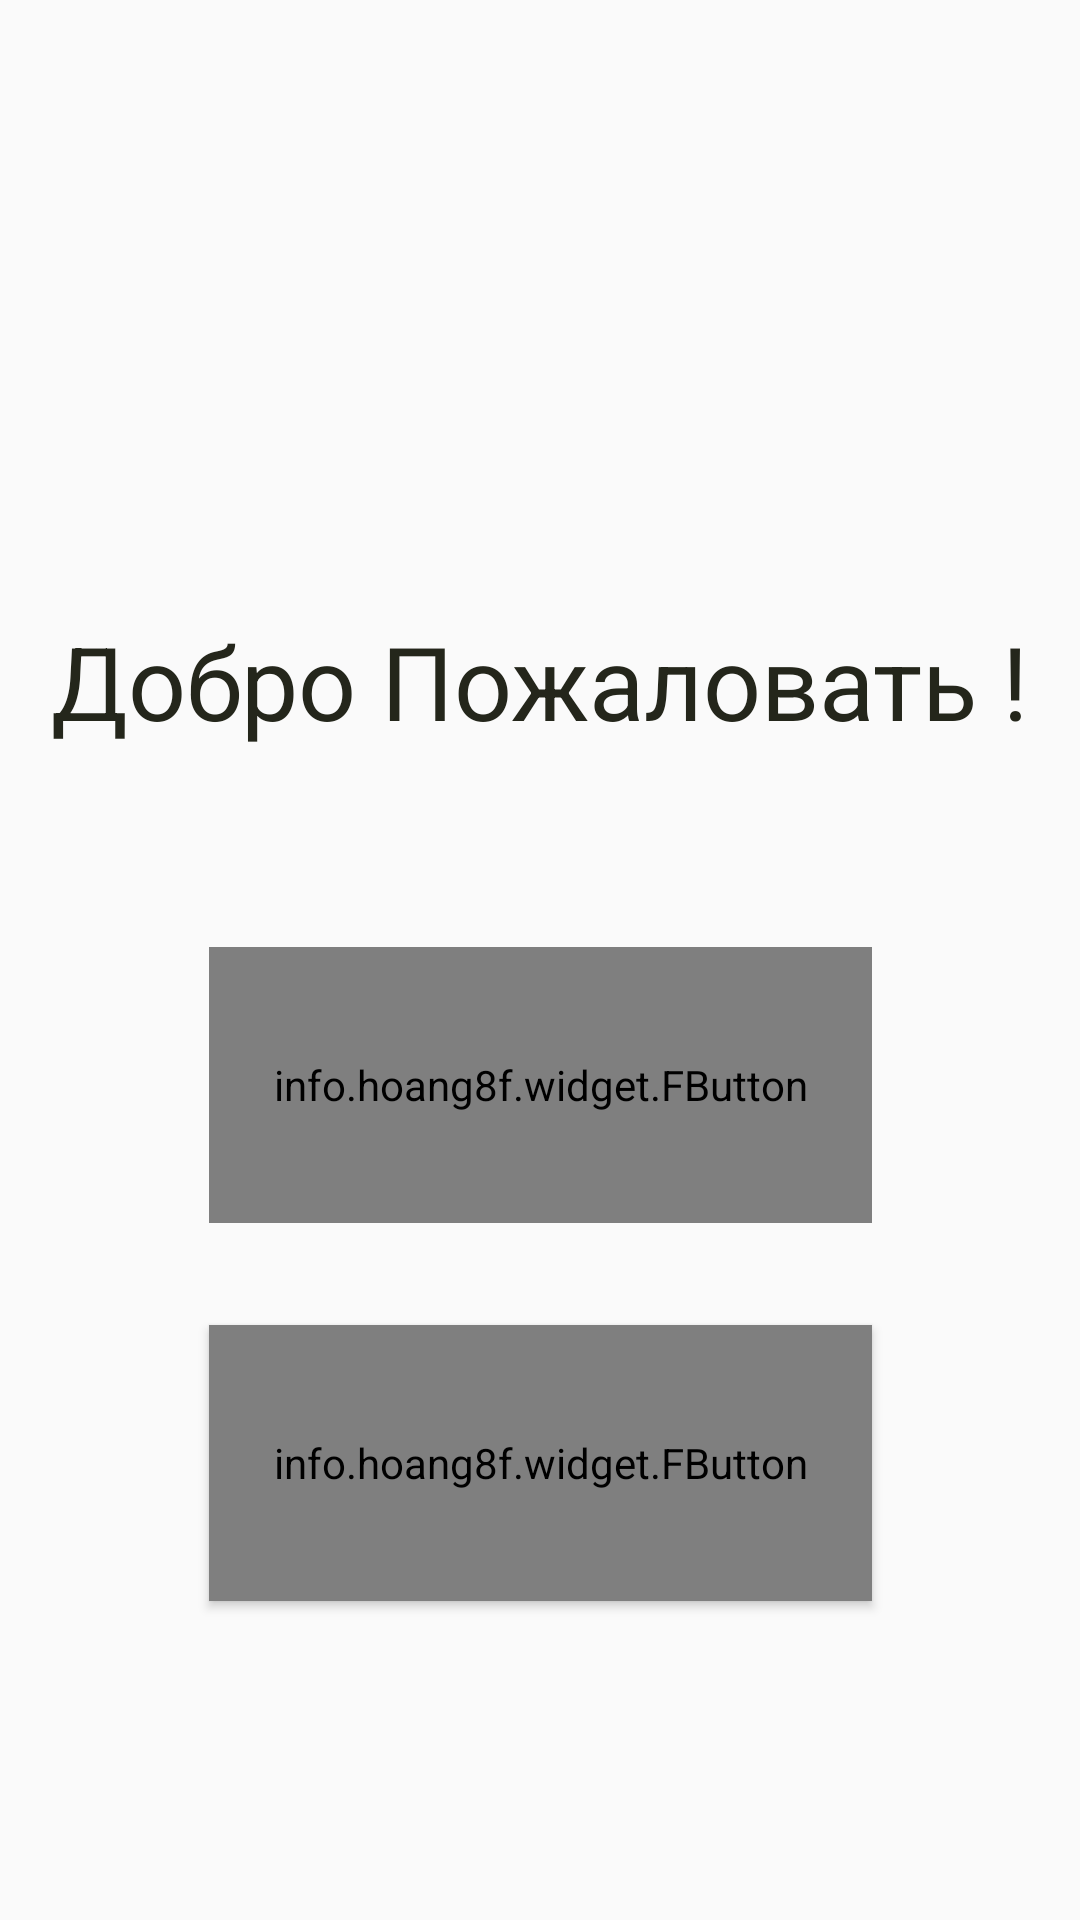

Reconstruct the res/layout file that produces this screen, plus the resources it refers to.
<!-- AndroidManifest.xml: application theme AppTheme -->
<!-- res/layout/activity_main.xml -->
<?xml version="1.0" encoding="utf-8"?>
<android.support.constraint.ConstraintLayout xmlns:android="http://schemas.android.com/apk/res/android"
    xmlns:app="http://schemas.android.com/apk/res-auto"
    xmlns:tools="http://schemas.android.com/tools"
    android:layout_width="match_parent"
    android:layout_height="match_parent"
    android:background="@drawable/cinema_art_background2"
    tools:context="com.example.gamesmannna.trytestapp.MainActivity">

    <TextView
        android:id="@+id/txtSlogan"
        android:layout_width="wrap_content"
        android:layout_height="wrap_content"
        android:layout_marginBottom="66dp"
        android:text="Добро Пожаловать !"
        android:textAppearance="@style/TextAppearance.AppCompat.Display1"
        android:textColor="@color/colorPrimaryDark"
        android:textColorLink="@color/colorPrimaryDark"
        app:layout_constraintBottom_toTopOf="@+id/SignInButton"
        app:layout_constraintLeft_toLeftOf="parent"
        app:layout_constraintRight_toRightOf="parent"
        app:layout_constraintTop_toBottomOf="@+id/imageView7"
        app:layout_constraintVertical_bias="0.391" />

    <info.hoang8f.widget.FButton
        android:id="@+id/SignInButton"
        android:layout_width="221dp"
        android:layout_height="92dp"
        android:layout_marginBottom="34dp"
        android:text="Войти"
        android:textColor="@android:color/white"
        android:textAppearance="@style/TextAppearance.AppCompat.Medium"
        android:textColorLink="@android:color/darker_gray"
        app:shadowColor="@color/colorPrimaryDark"
        app:shadowEnabled="true"
        app:shadowHeight="5dp"
        app:cornerRadius="34dp"
        app:layout_constraintBottom_toTopOf="@+id/SignUpButton"
        app:layout_constraintEnd_toEndOf="parent"
        app:layout_constraintStart_toStartOf="parent"
        app:layout_constraintTop_toBottomOf="@+id/txtSlogan" />

    <info.hoang8f.widget.FButton
        android:id="@+id/SignUpButton"
        style="@android:style/Widget.DeviceDefault.Button.Small"
        android:layout_width="221dp"
        android:layout_height="92dp"
        android:layout_marginBottom="117dp"
        android:text="Зарегистрироваться"
        android:textColor="@android:color/white"
        android:textAppearance="@style/TextAppearance.AppCompat.Medium"
        app:shadowColor="@color/colorPrimaryDark"
        app:shadowEnabled="true"
        app:shadowHeight="5dp"
        app:cornerRadius="34dp"
        app:layout_constraintBottom_toBottomOf="parent"
        app:layout_constraintEnd_toEndOf="parent"
        app:layout_constraintStart_toStartOf="parent"
        app:layout_constraintTop_toBottomOf="@+id/SignInButton" />

    <ImageView
        android:id="@+id/imageView7"
        android:layout_width="wrap_content"
        android:layout_height="142dp"
        android:layout_marginBottom="23dp"
        android:layout_marginStart="24dp"
        android:layout_marginTop="50dp"
        app:layout_constraintBottom_toTopOf="@+id/txtSlogan"
        app:layout_constraintStart_toStartOf="@+id/txtSlogan"
        app:layout_constraintTop_toTopOf="parent"
        app:srcCompat="@drawable/camera" />

</android.support.constraint.ConstraintLayout>
<!-- resources referenced by this layout -->
<resources>
  <color name="colorPrimaryDark">#24261b</color>
  <style name="AppTheme" parent="Theme.AppCompat.Light.NoActionBar">
          
          <item name="colorPrimary">@color/colorPrimary</item>
          <item name="colorPrimaryDark">@color/colorPrimaryDark</item>
          <item name="colorAccent">@color/colorAccent</item>
      </style>
  <color name="colorPrimary">#e1ed3d</color>
  <color name="colorAccent">#ff4081</color>
</resources>
